Run: headless pygame with SDL's dummy video driver; simulated clock (each Clock.tick advances the game by its frame time, no real sleeping); random seed 0; keys injected as events and as key.get_pressed() state; no mouse input.
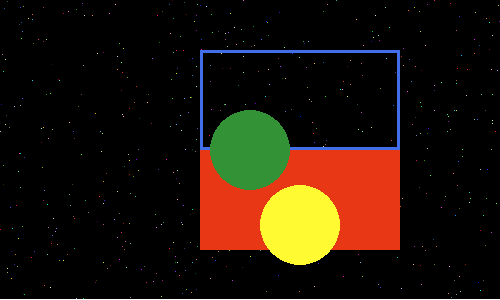
Frame 1 of 4 · flips 1–60 · no input
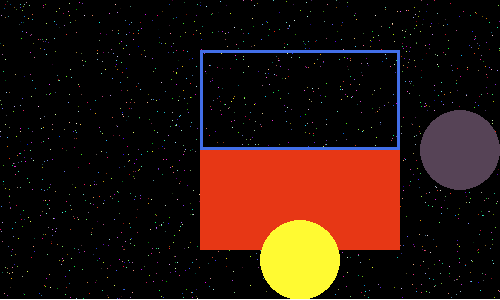
Frame 2 of 4 · flips 61–180 · tapped SPACE, RETURN · held RIGHT (→), D
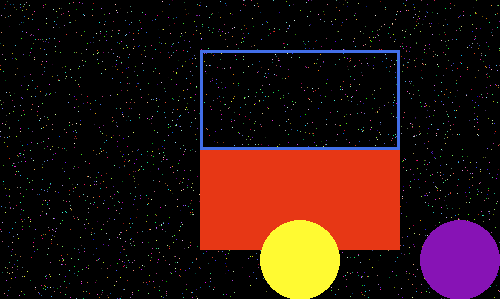
Frame 3 of 4 · flips 181–300 · held DOWN (↓), S
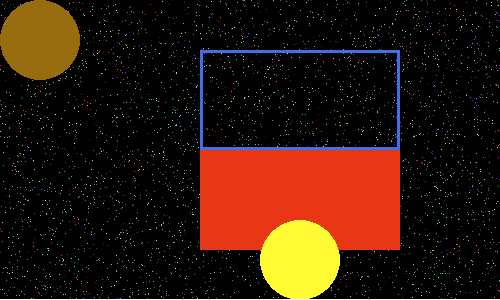
Frame 4 of 4 · flips 301–420 · held LEFT (←), A, UP (↑), W

The pygame program that drew these frames:

import pygame
import random as rd
import sys

import math as mth

pygame.init()

# Constants
SCREEN_WIDTH = 500
SCREEN_HEIGHT = 300
SCREEN_SIZE = (SCREEN_WIDTH, SCREEN_HEIGHT)

PLAYER_SPEED = 300
FPS = 60

RECT_POS = (200, 150)
RECT_SIZE = (200, 100)

BG_COLOR = (122, 52, 67)
RECT_COLOR = (231, 55, 21)
TARGET_COLOR = (66, 111, 232)

BALL_RADIUS = 40
GRAVITY = 0.5
BOUNCE = -0.8
GROUND_Y = 300

# The main display
screen = pygame.display.set_mode(SCREEN_SIZE)
clock = pygame.time.Clock()
dt = 0

pixel_surface = pygame.Surface(SCREEN_SIZE)

# Ball 1
ball_pos_1 = pygame.Vector2(SCREEN_WIDTH / 2, SCREEN_HEIGHT / 2)

print(ball_pos_1)

# Target rectangle
target_rect = pygame.Rect(200, 50, 200, 100)

# Ball 2 with gravity
ball_x = 300
ball_y = 100
ball_velocity_y = 0

running = True

while running:

    random_r = rd.randint(1, 255)
    random_g = rd.randint(1, 255)
    random_b = rd.randint(1, 255)

    for event in pygame.event.get():
        if event.type == pygame.QUIT:
            running = False

    # Draw random pixels
    for _ in range(10):
        random_pixel_x = rd.randint(0, SCREEN_WIDTH - 1)
        random_pixel_y = rd.randint(0, SCREEN_HEIGHT - 1)

        # This draws the pixels color
        random_color = (
            rd.randint(0, 255),
            rd.randint(0, 255),
            rd.randint(0, 255),
        )

        pixel_surface.set_at((random_pixel_x, random_pixel_y), random_color)

    screen.blit(pixel_surface, (0, 0))

    pygame.draw.rect(screen, RECT_COLOR, (*RECT_POS, *RECT_SIZE))
    pygame.draw.rect(screen, TARGET_COLOR, target_rect, width=3)

    pygame.draw.circle(
        screen,
        (random_r, random_g, random_b),
        ball_pos_1,
        40,
    )

    # Ball physics
    ball_velocity_y += GRAVITY
    ball_y += ball_velocity_y

    if ball_y + BALL_RADIUS >= GROUND_Y:
        ball_y = GROUND_Y - BALL_RADIUS
        ball_velocity_y *= BOUNCE

    distance = mth.sqrt((ball_x - ball_pos_1[0])**2 + (ball_y - ball_pos_1[1])**2)
    print(distance)
    if distance < BALL_RADIUS*2:
        print("COLLISION") #detecting collision


    pygame.draw.circle(
        screen,
        (255, 250, 50),
        (ball_x, int(ball_y)),
        BALL_RADIUS,
    )

    pygame.draw.line(
        screen,
        (255, 255, 255),
        (0, GROUND_Y),
        (SCREEN_WIDTH, GROUND_Y),
        3,
    )

    keys = pygame.key.get_pressed()

    if keys[pygame.K_SPACE]:
        ball_velocity_y -= GRAVITY

    if keys[pygame.K_w]:
        ball_pos_1.y -= PLAYER_SPEED * dt

    if keys[pygame.K_s]:
        ball_pos_1.y += PLAYER_SPEED * dt

    if keys[pygame.K_a]:
        ball_pos_1.x -= PLAYER_SPEED * dt

    if keys[pygame.K_d]:
        ball_pos_1.x += PLAYER_SPEED * dt

    ball_pos_1.x = max(40, min(SCREEN_WIDTH - 40, ball_pos_1.x))
    ball_pos_1.y = max(40, min(SCREEN_HEIGHT - 40, ball_pos_1.y))

    if target_rect.collidepoint(ball_pos_1):
        print("Something is colliding.")

    pygame.display.flip()

    dt = clock.tick(FPS) / 1000

pygame.quit()
sys.exit()
